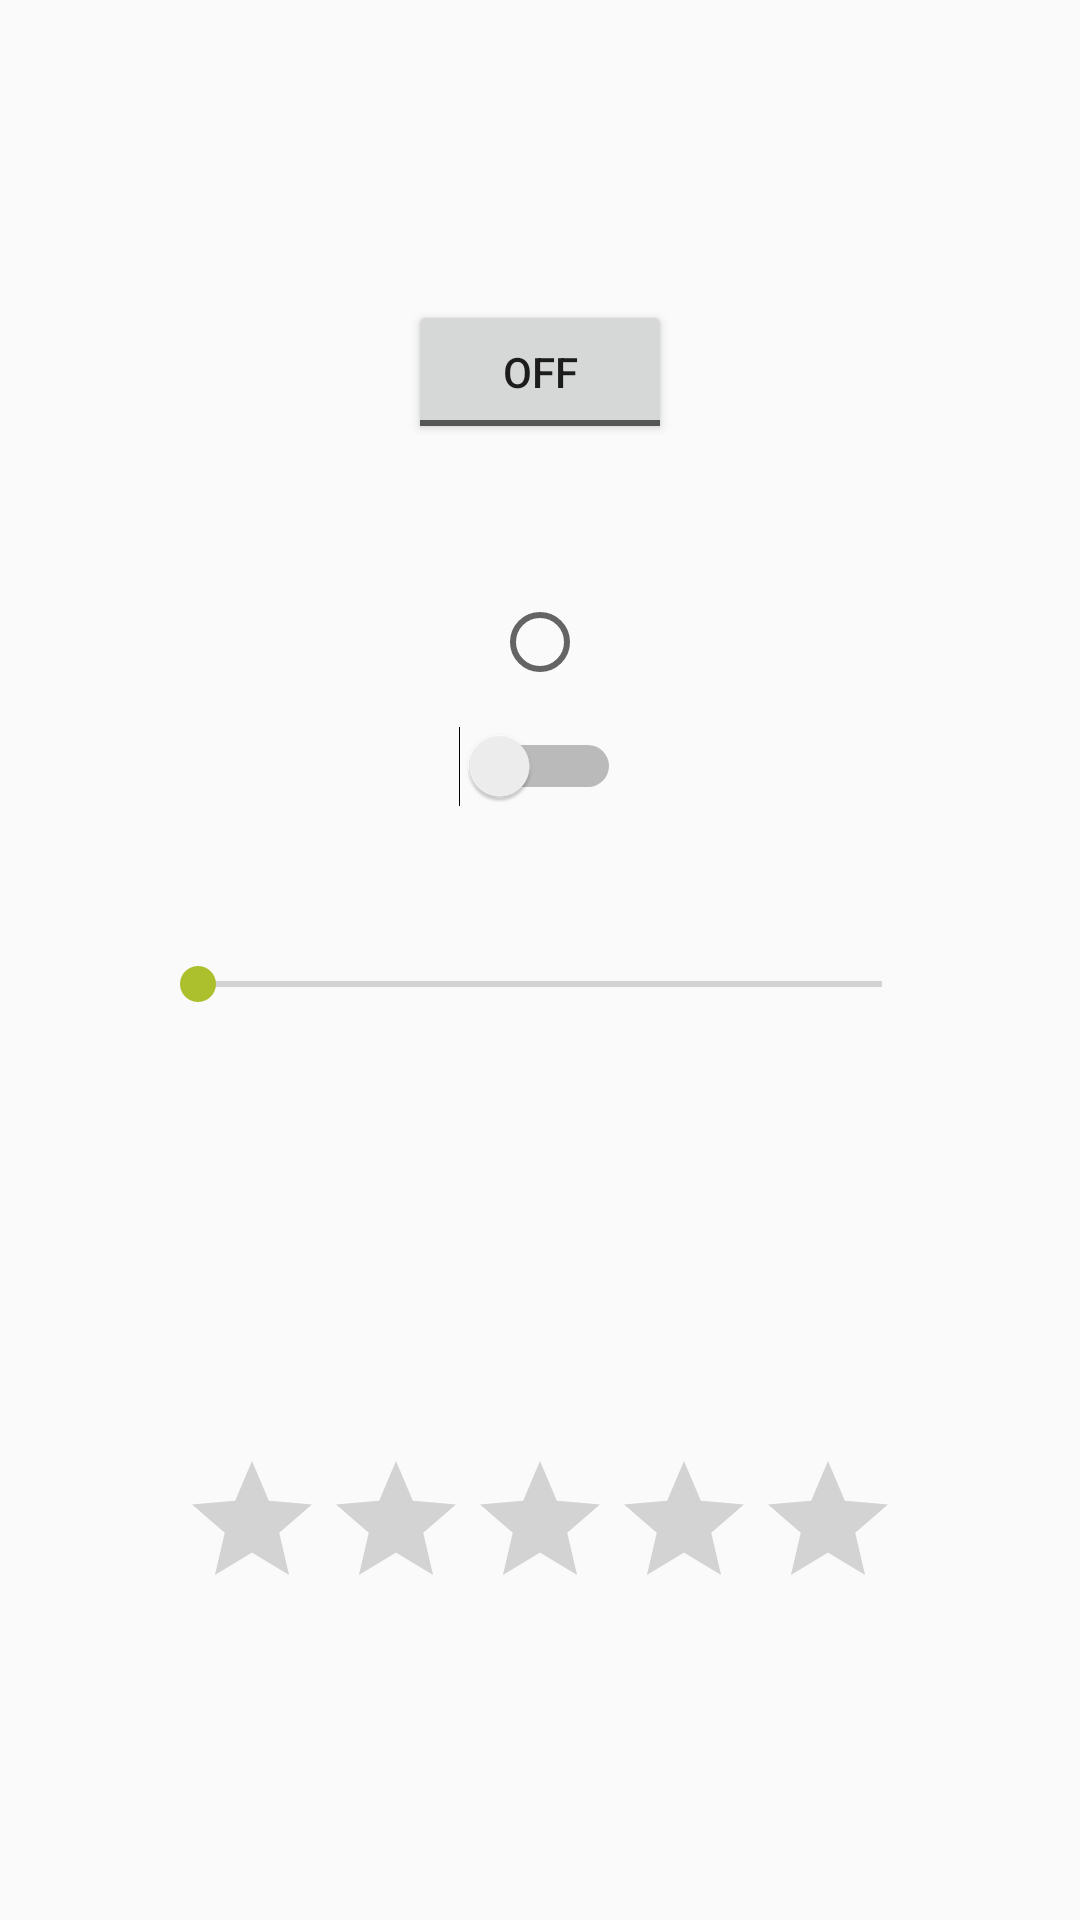

The Android layout XML behind this screen, and the referenced resources:
<!-- AndroidManifest.xml: application theme AppTheme -->
<!-- res/layout/fragment_widget.xml -->
<?xml version="1.0" encoding="utf-8"?>
<RelativeLayout
  xmlns:android="http://schemas.android.com/apk/res/android"
  android:orientation="vertical"
  android:layout_width="match_parent"
  android:layout_height="match_parent">

  <ToggleButton
    android:id="@+id/toggleButton"
    android:layout_width="wrap_content"
    android:layout_height="wrap_content"
    android:layout_alignParentTop="true"
    android:layout_centerHorizontal="true"
    android:layout_marginTop="100dp"/>

  <RadioButton
    android:id="@+id/radioButton"
    android:layout_width="wrap_content"
    android:layout_height="wrap_content"
    android:layout_below="@+id/toggleButton"
    android:layout_centerHorizontal="true"
    android:layout_marginTop="50dp"/>

  <Switch
    android:id="@+id/switch1"
    android:layout_width="wrap_content"
    android:layout_height="wrap_content"
    android:layout_centerHorizontal="true"
    android:layout_below="@+id/radioButton"
    android:layout_marginTop="12dp"/>

  <SeekBar
    android:id="@+id/seekBar2"
    android:layout_width="match_parent"
    android:layout_height="wrap_content"
    android:layout_marginTop="50dp"
    android:layout_below="@+id/switch1"
    android:layout_centerHorizontal="true"
    android:layout_marginStart="50dp"
    android:layout_marginEnd="50dp"/>

  <RatingBar
    android:id="@+id/ratingBar"
    android:layout_width="wrap_content"
    android:layout_height="wrap_content"
    android:layout_alignParentBottom="true"
    android:layout_marginBottom="100dp"
    android:layout_centerHorizontal="true"/>

</RelativeLayout>
<!-- resources referenced by this layout -->
<resources>
  <style name="AppTheme" parent="Theme.AppCompat.Light.DarkActionBar">
      
      <item name="colorPrimary">@color/colorPrimary</item>
      <item name="colorPrimaryDark">@color/colorPrimaryDark</item>
      <item name="colorAccent">@color/colorAccent</item>
      <item name="logo">@mipmap/fidget_cube</item>
    </style>
  <color name="colorPrimary">#346135</color>
  <color name="colorPrimaryDark">#17411C</color>
  <color name="colorAccent">#ACC02D</color>
</resources>
